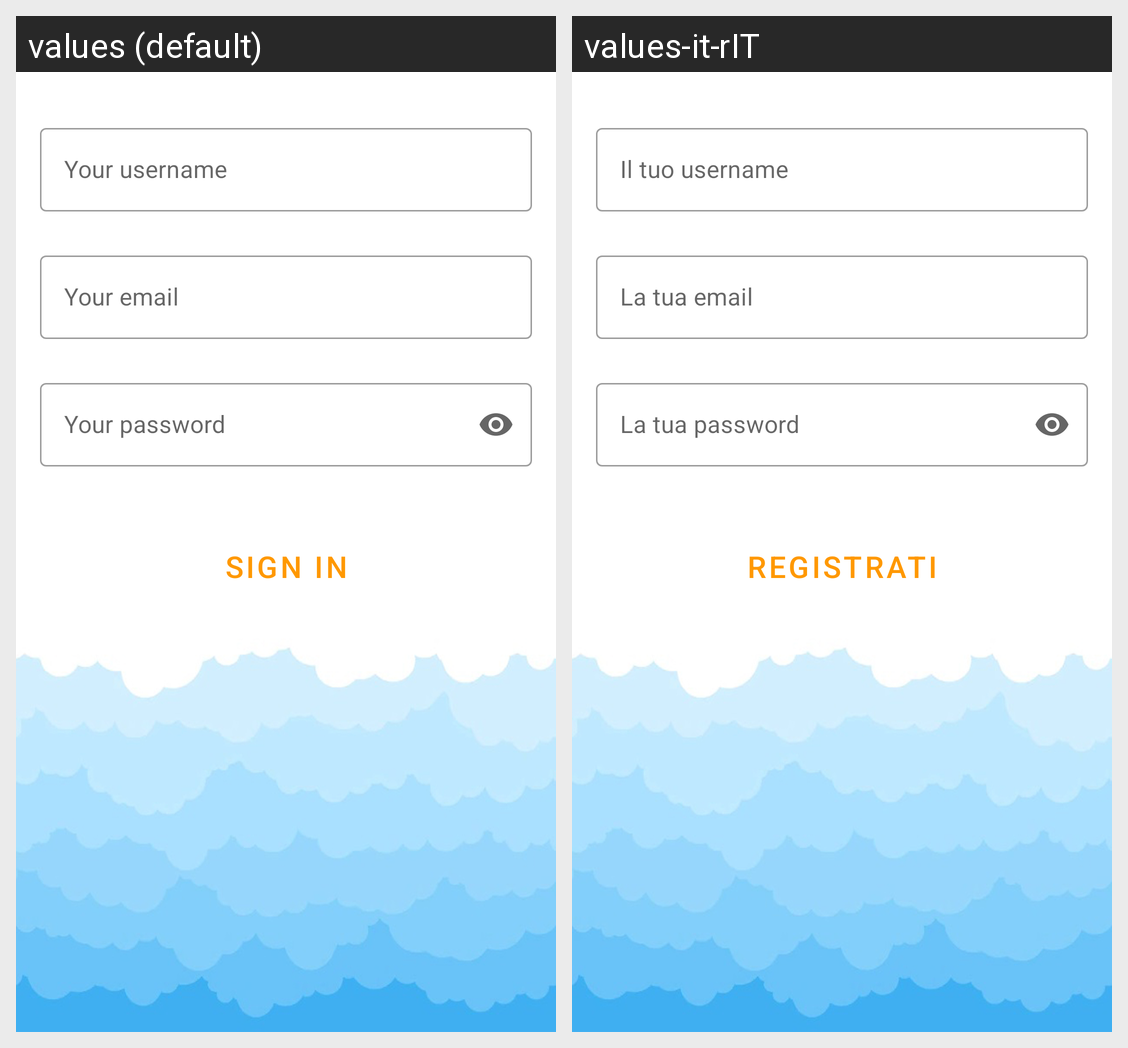

This grid shows one Android layout under two languages. Give, for every string resource on the screen, its name, the default text and each shown locale's text.
Android screen res/layout/activity_registration.xml rendered under 2 locales, left to right: values (default), values-it-rIT. Device: Nexus 5 (rendered at 1080×1920; each locale shown at half size, 540×960, under a caption strip naming it); theme Theme.Dairys.
Strings drawn on this screen, with the default value and each locale's value (text and hints the layout hard-codes, and strings that could not be matched under every locale, appear in the picture but are not listed):

your_username
  values: Your username
  values-it-rIT: Il tuo username

your_email
  values: Your email
  values-it-rIT: La tua email

your_password
  values: Your password
  values-it-rIT: La tua password

sign_in
  values: Sign In
  values-it-rIT: Registrati
